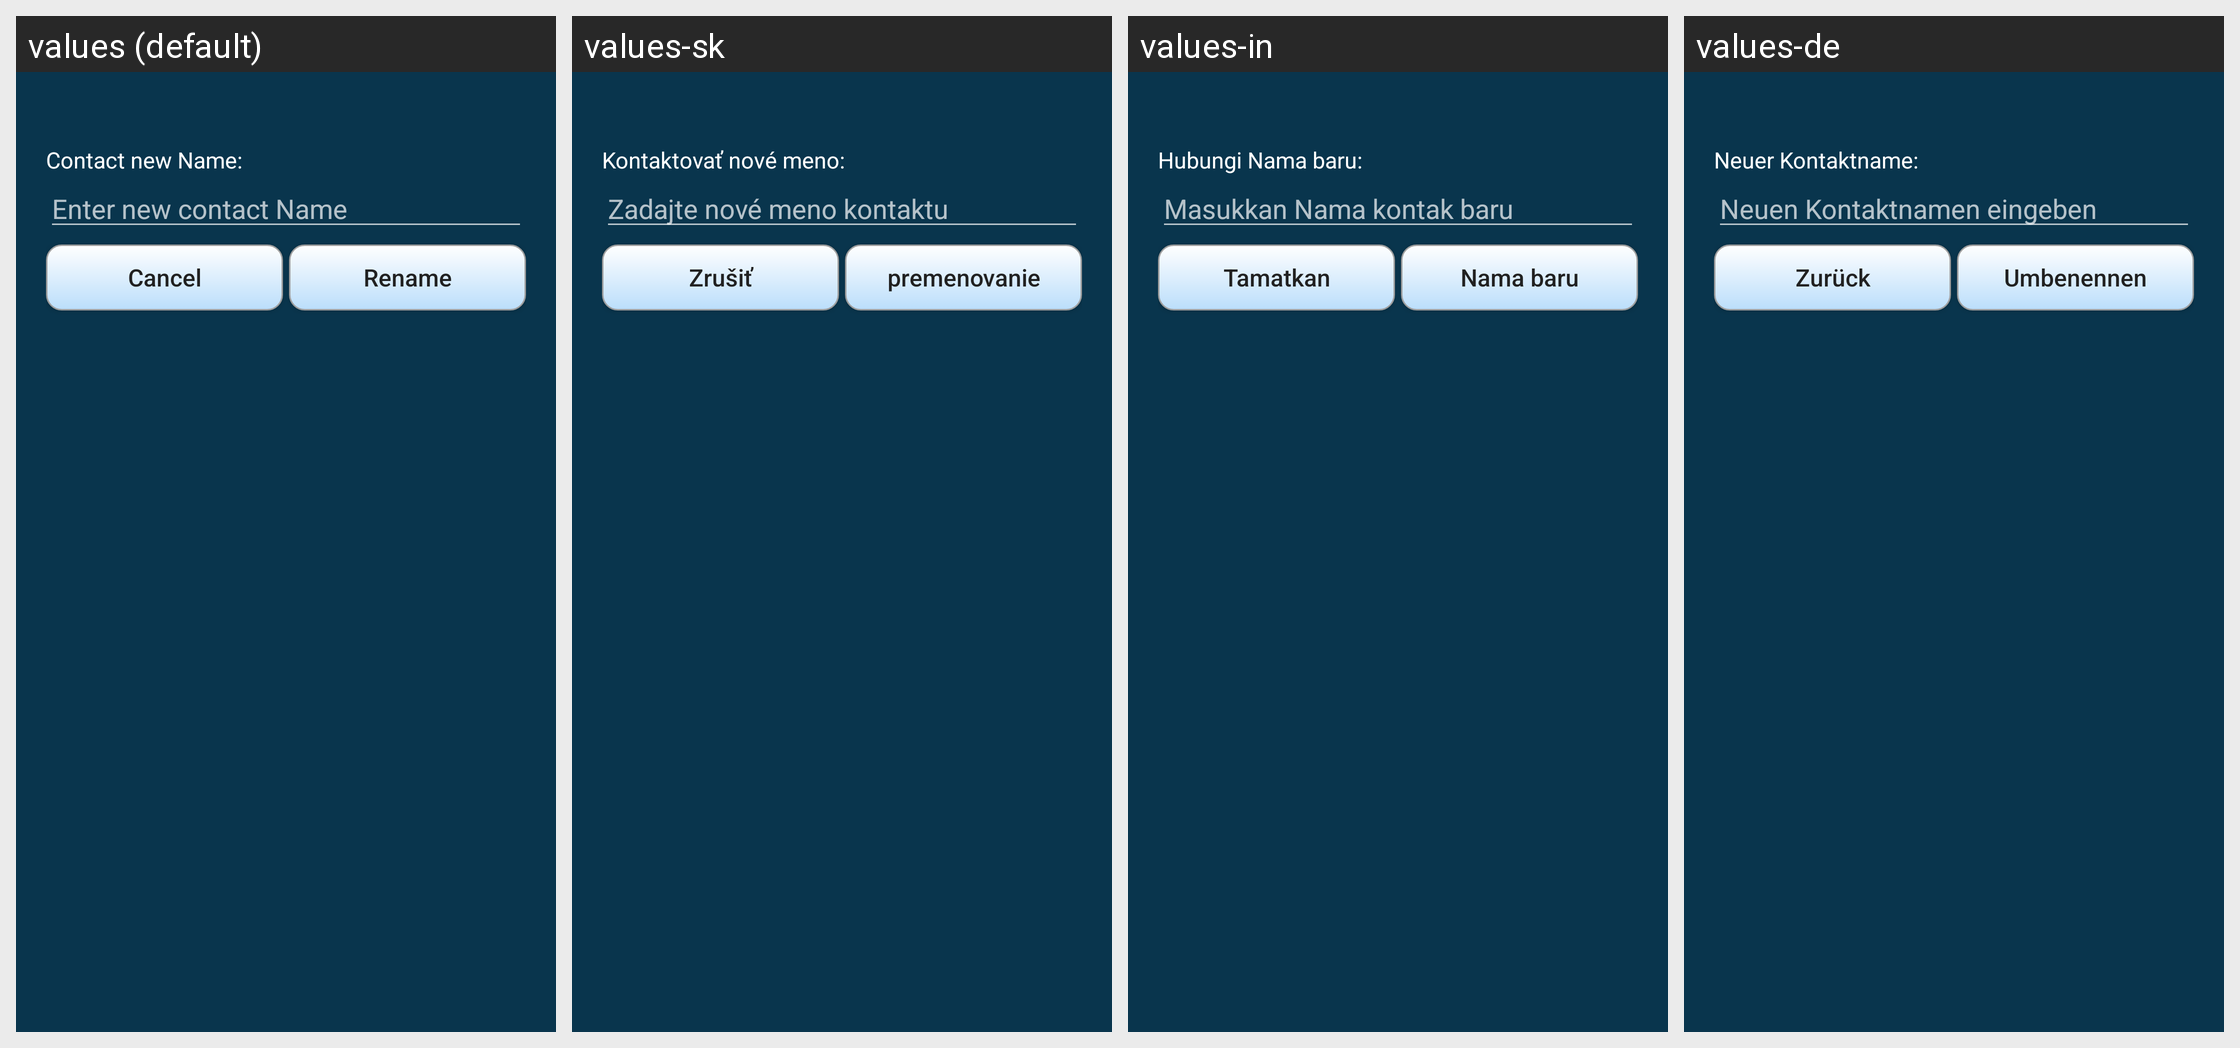

The Android screen above is rendered under several locales of the same app. Produce the string resources it draws, with the default and per-locale values.
Android screen res/layout/contact_rename.xml rendered under 4 locales, left to right: values (default), values-sk, values-in, values-de. Device: Nexus 5 (rendered at 1080×1920; each locale shown at half size, 540×960, under a caption strip naming it); theme AppTheme.
Other locales in the repository, not shown: values-ar, values-es, values-fi, values-pt-rBR, values-ru, values-zh-rCN.
Strings drawn on this screen, with the default value and each locale's value (text and hints the layout hard-codes, and strings that could not be matched under every locale, appear in the picture but are not listed):

contact_rename
  values: Contact new Name:
  values-sk: Kontaktovať nové meno:
  values-in: Hubungi Nama baru:
  values-de: Neuer Kontaktname:

contact_rename_tooltip
  values: Enter new contact Name
  values-sk: Zadajte nové meno kontaktu
  values-in: Masukkan Nama kontak baru
  values-de: Neuen Kontaktnamen eingeben

cancel
  values: Cancel
  values-sk: Zrušiť
  values-in: Tamatkan
  values-de: Zurück

rename
  values: Rename
  values-sk: premenovanie
  values-in: Nama baru
  values-de: Umbenennen
